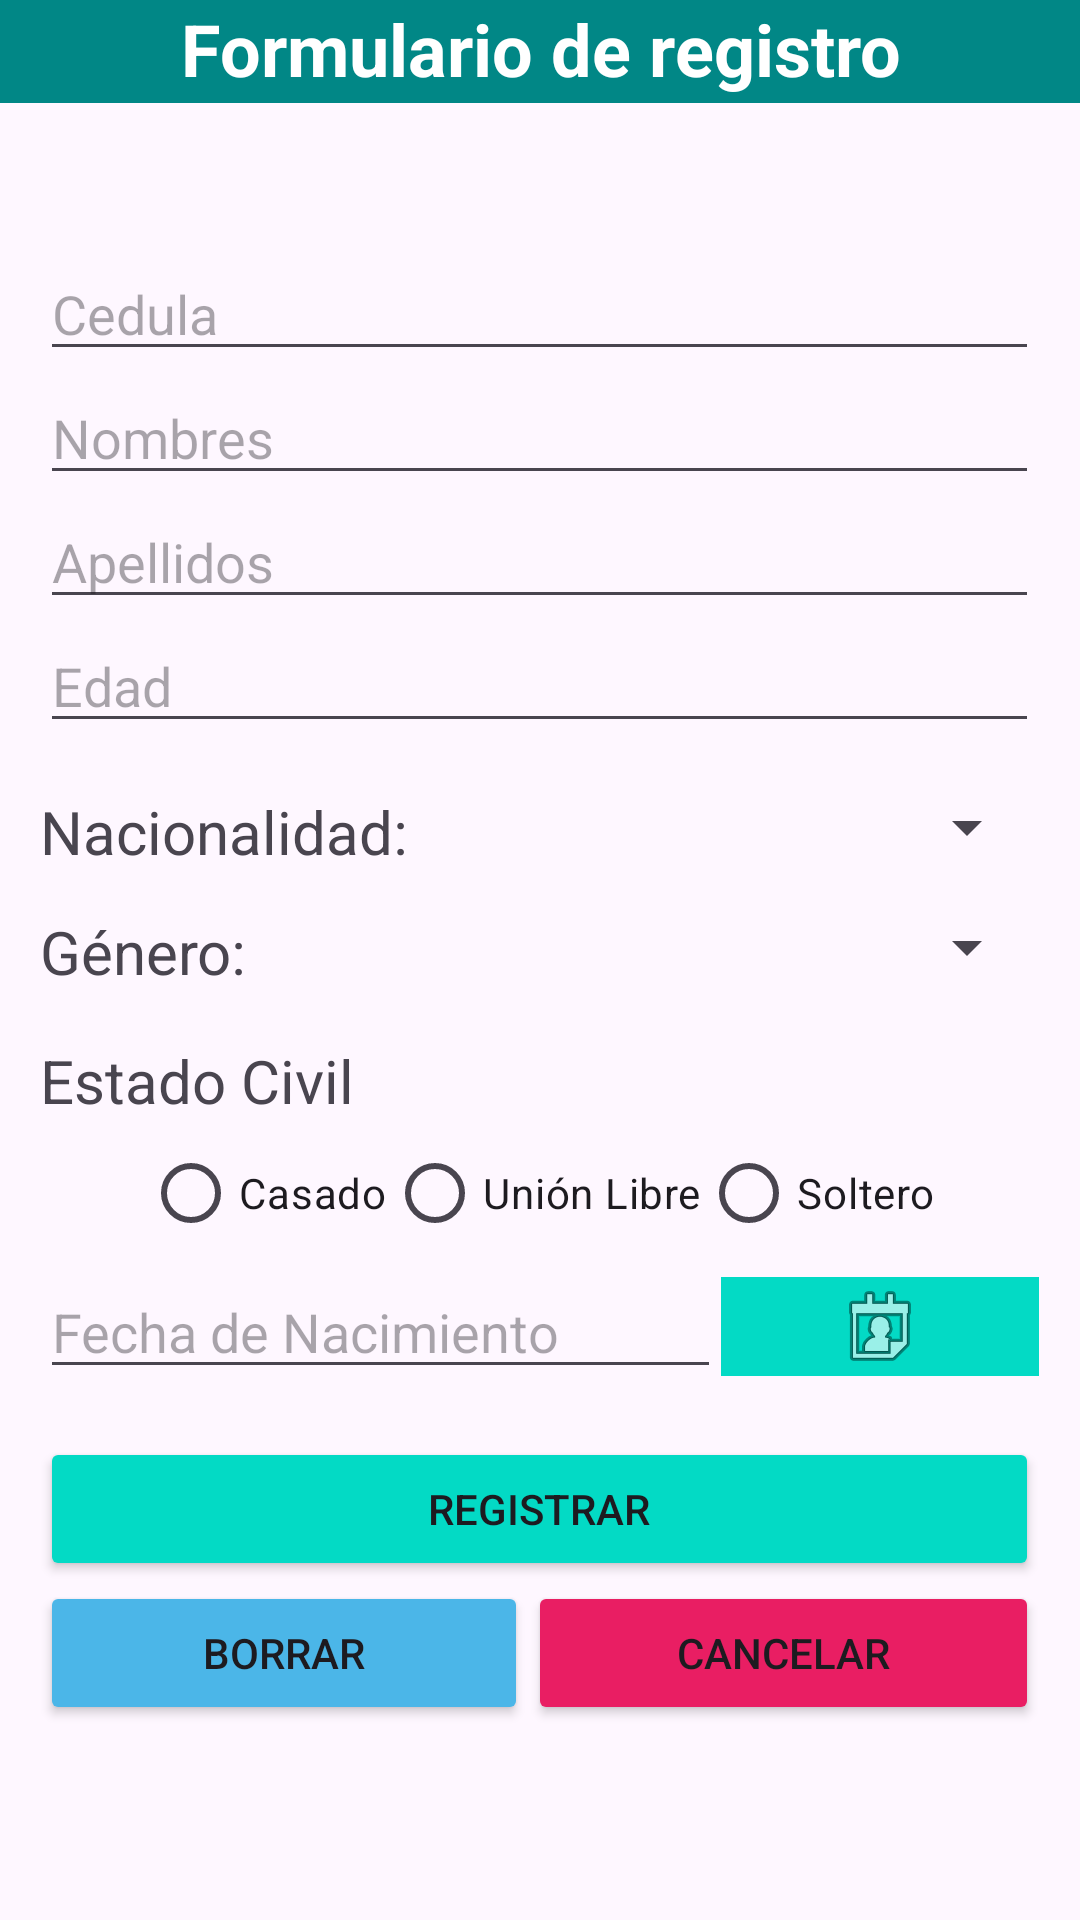

Write the Android layout XML for this screen, with the resource values it uses.
<!-- AndroidManifest.xml: application theme Theme.Ejercicios_entre_activity -->
<!-- res/layout/activity_clase22.xml -->
<?xml version="1.0" encoding="utf-8"?>
<androidx.constraintlayout.widget.ConstraintLayout xmlns:android="http://schemas.android.com/apk/res/android"
    xmlns:app="http://schemas.android.com/apk/res-auto"
    xmlns:tools="http://schemas.android.com/tools"
    android:layout_width="match_parent"
    android:layout_height="match_parent"
    tools:context=".Clase_22">

    <LinearLayout
        android:layout_width="match_parent"
        android:layout_height="match_parent"
        android:gravity="center_horizontal"
        android:orientation="vertical"
        tools:layout_editor_absoluteX="16dp"
        tools:layout_editor_absoluteY="16dp">

        <TextView
            android:id="@+id/txt_titulo"
            android:layout_width="match_parent"
            android:layout_height="wrap_content"
            android:background="@color/design_default_color_secondary_variant"
            android:gravity="center_horizontal|center_vertical"
            android:paddingBottom="@dimen/cardview_default_elevation"
            android:text="Formulario de registro"
            android:textColor="@color/white"
            android:textSize="24sp"
            android:textStyle="bold" />

        <LinearLayout
            android:layout_width="wrap_content"
            android:layout_height="wrap_content"
            android:gravity="center"
            android:orientation="vertical"
            android:paddingTop="@android:dimen/app_icon_size">

            <EditText
                android:id="@+id/txt_cedula"
                android:layout_width="match_parent"
                android:layout_height="wrap_content"
                android:ems="10"
                android:hint="Cedula"
                android:inputType="number"
                android:maxLength="10" />

            <EditText
                android:id="@+id/txt_nombre"
                android:layout_width="match_parent"
                android:layout_height="wrap_content"
                android:ems="10"
                android:hint="Nombres"
                android:inputType="text|textPersonName" />

            <EditText
                android:id="@+id/txt_apellidos"
                android:layout_width="match_parent"
                android:layout_height="wrap_content"
                android:ems="10"
                android:hint="Apellidos"
                android:inputType="text|textPersonName" />

            <EditText
                android:id="@+id/txt_edad"
                android:layout_width="match_parent"
                android:layout_height="wrap_content"
                android:ems="10"
                android:hint="Edad"
                android:inputType="number"
                android:maxLength="3" />

            <LinearLayout
                android:layout_width="match_parent"
                android:layout_height="wrap_content"
                android:orientation="horizontal"
                android:paddingTop="16dp">

                <TextView
                    android:id="@+id/textView8"
                    android:layout_width="163dp"
                    android:layout_height="match_parent"
                    android:text="Nacionalidad:"
                    android:textSize="20sp" />

                <Spinner
                    android:id="@+id/spn_nacionalidad"
                    android:layout_width="170dp"
                    android:layout_height="wrap_content" />
            </LinearLayout>

            <LinearLayout
                android:layout_width="match_parent"
                android:layout_height="wrap_content"
                android:orientation="horizontal"
                android:paddingTop="16dp">

                <TextView
                    android:id="@+id/txt_nacionalidad"
                    android:layout_width="115dp"
                    android:layout_height="wrap_content"
                    android:layout_weight="1"
                    android:text="Género:"
                    android:textSize="20sp" />

                <Spinner
                    android:id="@+id/spn_genero"
                    android:layout_width="wrap_content"
                    android:layout_height="wrap_content"
                    android:layout_weight="1" />

            </LinearLayout>

            <TextView
                android:id="@+id/txt_est_civil"
                android:layout_width="match_parent"
                android:layout_height="wrap_content"
                android:paddingTop="16dp"
                android:text="Estado Civil"
                android:textSize="20sp" />

            <RadioGroup
                android:id="@+id/rg_civil"
                android:layout_width="match_parent"
                android:layout_height="match_parent"
                android:gravity="center"
                android:orientation="horizontal">

                <RadioButton
                    android:id="@+id/rbt_casado"
                    android:layout_width="wrap_content"
                    android:layout_height="wrap_content"
                    android:onClick="onRadioButtonClicked"
                    android:text="Casado" />

                <RadioButton
                    android:id="@+id/rbt_union"
                    android:layout_width="wrap_content"
                    android:layout_height="wrap_content"
                    android:onClick="onRadioButtonClicked"
                    android:text="Unión Libre" />

                <RadioButton
                    android:id="@+id/rbt_soltero"
                    android:layout_width="wrap_content"
                    android:layout_height="wrap_content"
                    android:checked="false"
                    android:onClick="onRadioButtonClicked"
                    android:text="Soltero" />

            </RadioGroup>

            <LinearLayout
                android:layout_width="match_parent"
                android:layout_height="match_parent"
                android:gravity="center_vertical"
                android:orientation="horizontal">


                <EditText
                    android:id="@+id/dtm_fecha_nacimiento"
                    android:layout_width="227dp"
                    android:layout_height="wrap_content"
                    android:ems="10"
                    android:hint="Fecha de Nacimiento"
                    android:inputType="date" />

                <ImageButton
                    android:id="@+id/imageButton"
                    android:layout_width="match_parent"
                    android:layout_height="33dp"
                    android:background="@color/teal_200"
                    android:cropToPadding="false"
                    android:onClick="mostrarCalendaario"
                    android:padding="1dp"
                    android:scaleType="center"
                    app:srcCompat="@android:drawable/ic_menu_my_calendar" />

            </LinearLayout>

            <LinearLayout
                android:layout_width="match_parent"
                android:layout_height="match_parent"
                android:orientation="vertical"
                android:paddingTop="16dp">

                <Button
                    android:id="@+id/btn_registrar"
                    android:layout_width="match_parent"
                    android:layout_height="wrap_content"
                    android:backgroundTint="@color/teal_200"
                    android:onClick="botonregistrar"
                    android:text="Registrar" />

                <LinearLayout
                    android:layout_width="match_parent"
                    android:layout_height="wrap_content"
                    android:orientation="horizontal">

                    <Button
                        android:id="@+id/btn_borrar"
                        android:layout_width="wrap_content"
                        android:layout_height="wrap_content"
                        android:layout_weight="1"
                        android:backgroundTint="@color/teal_100"
                        android:onClick="botonborrar"
                        android:text="Borrar" />

                    <Button
                        android:id="@+id/btn_cancelar"
                        android:layout_width="wrap_content"
                        android:layout_height="wrap_content"
                        android:layout_weight="1"
                        android:backgroundTint="#E91E63"
                        android:onClick="botoncancelar"
                        android:text="Cancelar" />

                </LinearLayout>
            </LinearLayout>

        </LinearLayout>

    </LinearLayout>
</androidx.constraintlayout.widget.ConstraintLayout>
<!-- resources referenced by this layout -->
<resources>
  <color name="teal_100">#4BB6E8</color>
  <color name="teal_200">#FF03DAC5</color>
  <color name="white">#FFFFFFFF</color>
  <style name="Theme.Ejercicios_entre_activity" parent="Base.Theme.Ejercicios_entre_activity" />
  <style name="Base.Theme.Ejercicios_entre_activity" parent="Theme.Material3.DayNight.NoActionBar">
          
          
      </style>
</resources>
